Photos from the image-classification dataset "dataset_processed" in the GitHub repository kenah19/ImageProcessingPCB. Its 6 classes are: missing hole, mouse bite, open circuit, short, spur, spurious copper.

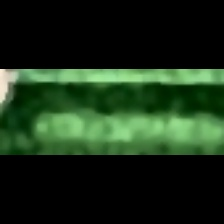
Label: spurious copper

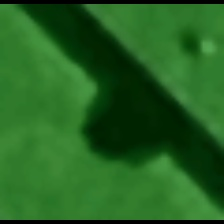
Label: mouse bite

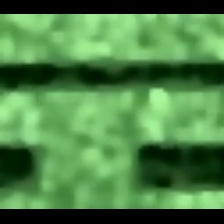
Label: short

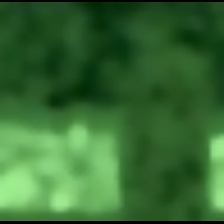
Label: open circuit

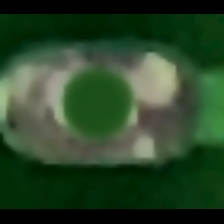
Label: missing hole

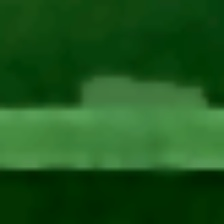
Label: spur
